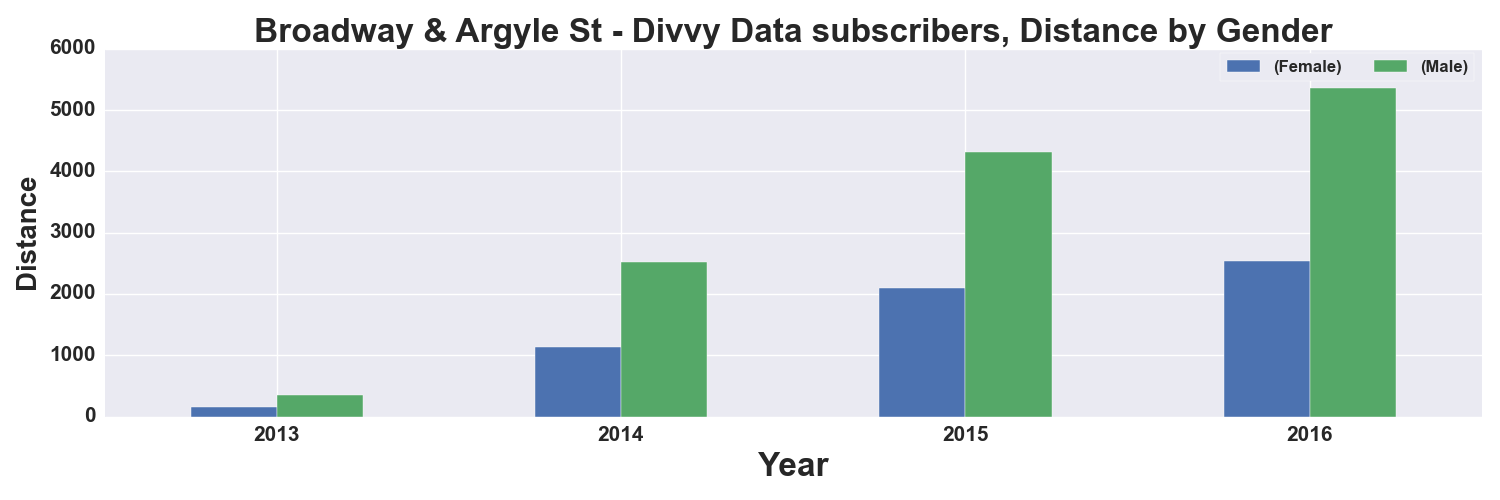

Source data for this figure (header and first rows):
, START TIME YEAR, DISTANCE_Miles, DISTANCE_Miles
GENDER, , Female, Male
0, 2013, 151.0, 354.0
1, 2014, 1139, 2525
2, 2015, 2089, 4308
3, 2016, 2541, 5351
